Image classification data set "images" (alu82/setsolver-card-classifier on GitHub). Class labels (81): 1 red square solid, 1 red square empty, 1 red square dashed, 1 red oval solid, 1 red oval empty, 1 red oval dashed, 1 red wave solid, 1 red wave empty, 1 red wave dashed, 1 green square solid, 1 green square empty, 1 green square dashed, 1 green oval solid, 1 green oval empty, 1 green oval dashed, 1 green wave solid, 1 green wave empty, 1 green wave dashed, 1 purple square solid, 1 purple square empty, 1 purple square dashed, 1 purple oval solid, 1 purple oval empty, 1 purple oval dashed, 1 purple wave solid, 1 purple wave empty, 1 purple wave dashed, 2 red square solid, 2 red square empty, 2 red square dashed, 2 red oval solid, 2 red oval empty, 2 red oval dashed, 2 red wave solid, 2 red wave empty, 2 red wave dashed, 2 green square solid, 2 green square empty, 2 green square dashed, 2 green oval solid, 2 green oval empty, 2 green oval dashed, 2 green wave solid, 2 green wave empty, 2 green wave dashed, 2 purple square solid, 2 purple square empty, 2 purple square dashed, 2 purple oval solid, 2 purple oval empty, 2 purple oval dashed, 2 purple wave solid, 2 purple wave empty, 2 purple wave dashed, 3 red square solid, 3 red square empty, 3 red square dashed, 3 red oval solid, 3 red oval empty, 3 red oval dashed, 3 red wave solid, 3 red wave empty, 3 red wave dashed, 3 green square solid, 3 green square empty, 3 green square dashed, 3 green oval solid, 3 green oval empty, 3 green oval dashed, 3 green wave solid, 3 green wave empty, 3 green wave dashed, 3 purple square solid, 3 purple square empty, 3 purple square dashed, 3 purple oval solid, 3 purple oval empty, 3 purple oval dashed, 3 purple wave solid, 3 purple wave empty, 3 purple wave dashed.

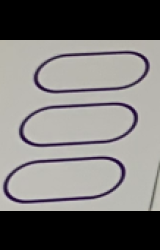
Label: 3 purple oval empty

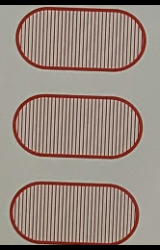
Label: 3 red oval dashed

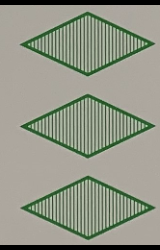
Label: 3 green square dashed

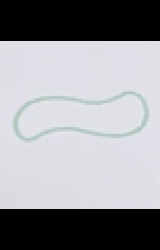
Label: 1 green wave empty

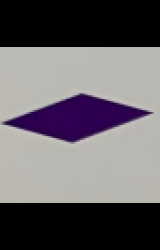
Label: 1 purple square solid

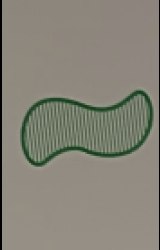
Label: 1 green wave dashed
